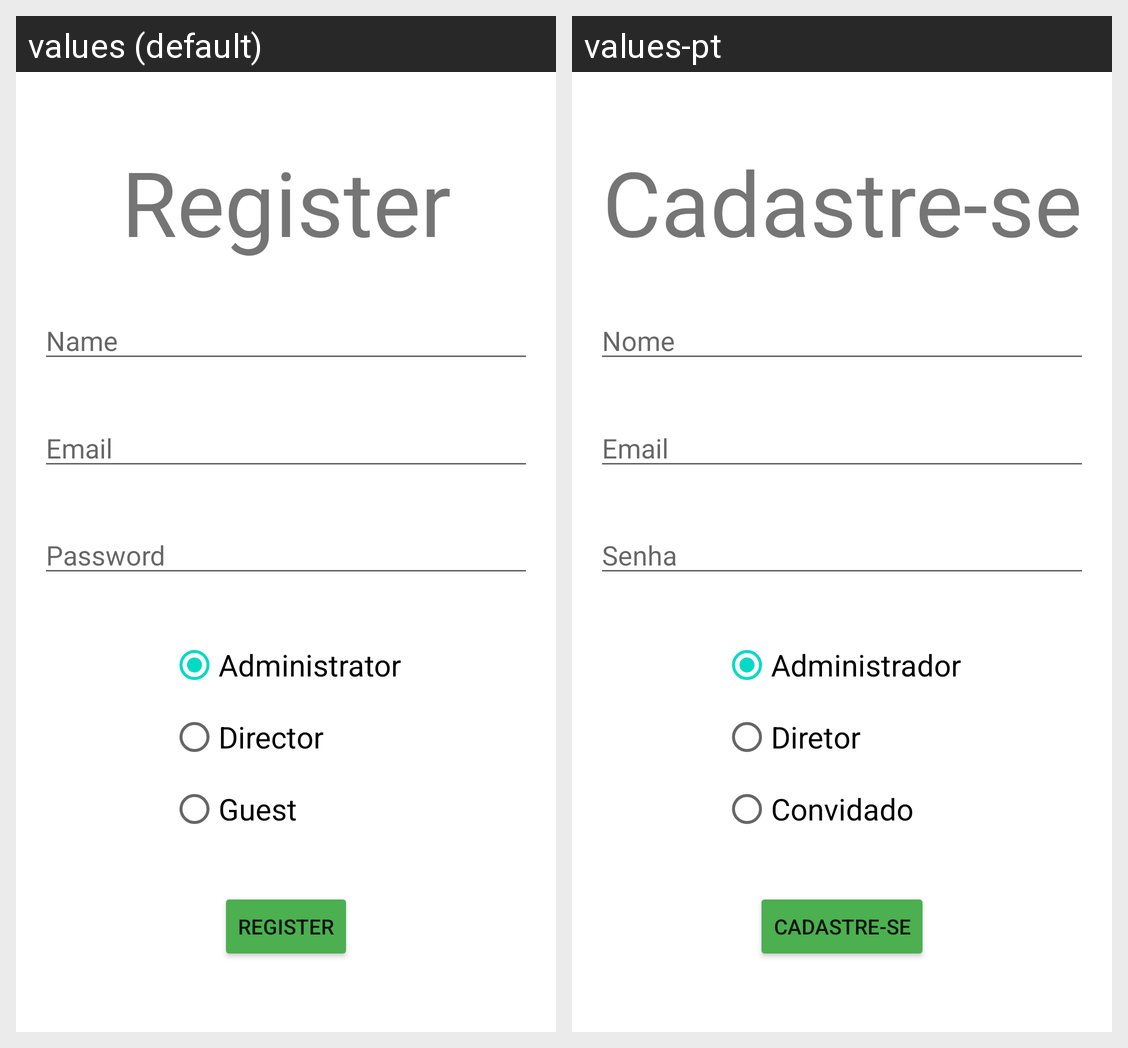

The same Android screen rendered under two of its app's locales, left to right. List the strings drawn on it with the default value and each locale's translation.
Android screen res/layout/activity_register.xml rendered under 2 locales, left to right: values (default), values-pt. Device: Nexus 5 (rendered at 1080×1920; each locale shown at half size, 540×960, under a caption strip naming it); theme Theme.MeioAmbiente.
Strings drawn on this screen, with the default value and each locale's value (text and hints the layout hard-codes, and strings that could not be matched under every locale, appear in the picture but are not listed):

button_register
  values: Register
  values-pt: Cadastre-se

edit_text_name
  values: Name
  values-pt: Nome

edit_text_email
  values: Email
  values-pt: Email

edit_text_password
  values: Password
  values-pt: Senha

radio_button_administrator
  values: Administrator
  values-pt: Administrador

radio_button_director
  values: Director
  values-pt: Diretor

radio_button_guest
  values: Guest
  values-pt: Convidado
